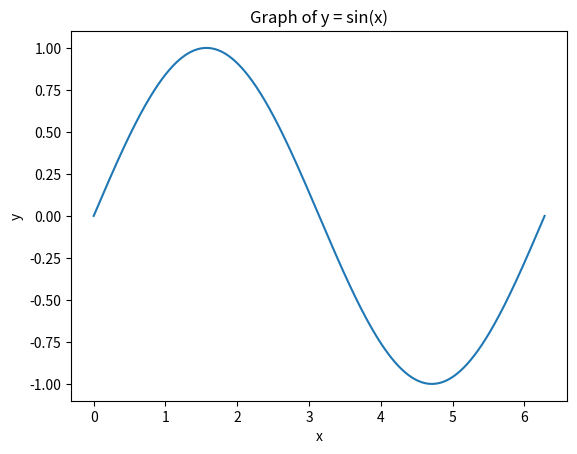
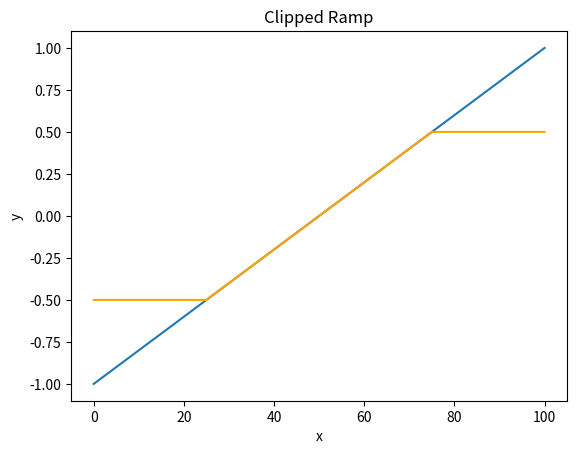

Reproduce these figures in Python, in order.
# %%
# Alex Medina
# AST 5765
# Homework 2

# %%
# General libraries
import numpy as np
import matplotlib.pyplot as plt

# %%
print('Problem 2: \n')

# %%
# a1

x = np.arange(0, 1001) # Array of x integers from 0 to 1000
print("Because 1 to 1000 is 1000 numbers, but we need the 0, we need 1001 elements")

# print(len(x)) # To check number of elements

# %%
# a2

print("Type:",type(x)) # Printing the datatype using the type
print("Max:",np.max(x)) # Max and min of array using np commands
print("Min:",np.min(x))

# %%
# b1

# Only intuitive way I think is by normalization

x = (x/1000) * (2 * np.pi) # x/1000 will normalize to 0 to 1

# print(len(x)) # Verifying still same elements

# %%
# b2

print("Max:",np.max(x))
print("Min:",np.min(x))

# %%
# c

y = np.sin(x) # Array with values of sin(x)

# print(type(y))
# print(len(y))

# %%
# d

print(y[234]) # Element 234 of y
print("""
      Element 234 in y is not the 234th element because with python
      the first element is 0, second element is element 1
      so the 234th element is element 233 and element 234 is
      the 235th element in the y array""")

# %%
print('Problem 3: \n')

# %%
# a

plt.figure()
plt.plot(x, y)
plt.title("Graph of y = sin(x)")
plt.xlabel("x")
plt.ylabel("y")

# b

# https://www.geeksforgeeks.org/data-visualization/exporting-plots-to-pdf-matplotlib/

plt.savefig('sine_graph.png', format="png") #Saves in directory with script
plt.show()


# %%
print('Problem 4: \n')

# %%
# a1

numb_r = round((1 * 2) / 0.02 + 1) # Denominator is step size
# print(numb_r)

# r_test = np.arange(-1, 1.02, 0.02)
# print(len(r_test))
# print(r_test)

# Alternative (my preference)

r = np.zeros(101) # Empty array of 101 elements
i = np.arange(numb_r) # Array with values from 0 to 100
r = -1 + i * 0.02 # Populating r with values from -1 to 1
# print(len(r))
# print(np.min(r))
# print(np.max(r))


# %%
# a2

# r_mid = np.where((r >= -0.5) & (r <= 0.5))
# r_beg = np.zeros(25)
# r_beg = r_beg + -0.5
# r_end = np.zeros(25)
# r_end = r_end + 0.5
# r_final = np.concatenate((r_beg, r[r_mid], r_end))

# https://numpy.org/doc/2.1/reference/generated/numpy.clip.html 

r_clip = np.clip(r, -0.5, 0.5) # Clipping values below -0.5

# print(r_clip)

# %%
# b1

r_x = np.arange(101) # For x axis

plt.figure()
plt.plot(r_x, r)
plt.plot(r_x, r_clip, color='orange')
plt.title("Clipped Ramp")
plt.xlabel("x")
plt.ylabel("y")

# b2
plt.savefig('clipped_ramp.pdf', format="pdf") #Saves in directory with script
plt.show()

# %%
print('Problem 5: \n')

# %%
print("""
      The first python package that I found is called Astronomica.
      The use is similar to astropy, where is analyzes and visualizes
      astronomical data. However, on reddit, I see that some find
      it easier for calculating simple things like planet mean
      anomaly, even something useful like converting between julia
      and gregorian dates. The first example in the intro is actually
      a calculation of coordinates, so it seems to be a very general
      purpose package for performing calculations of astro data.

      The second package that I found is more of a niche type of 
      package called Skyfield. It is used to calculate the positions
      of stars and planets, and even satellites. It can be used in
      conjuction with astropy to return in astropy units but default
      is that it agrees with units from US Naval Observatory.
""")


